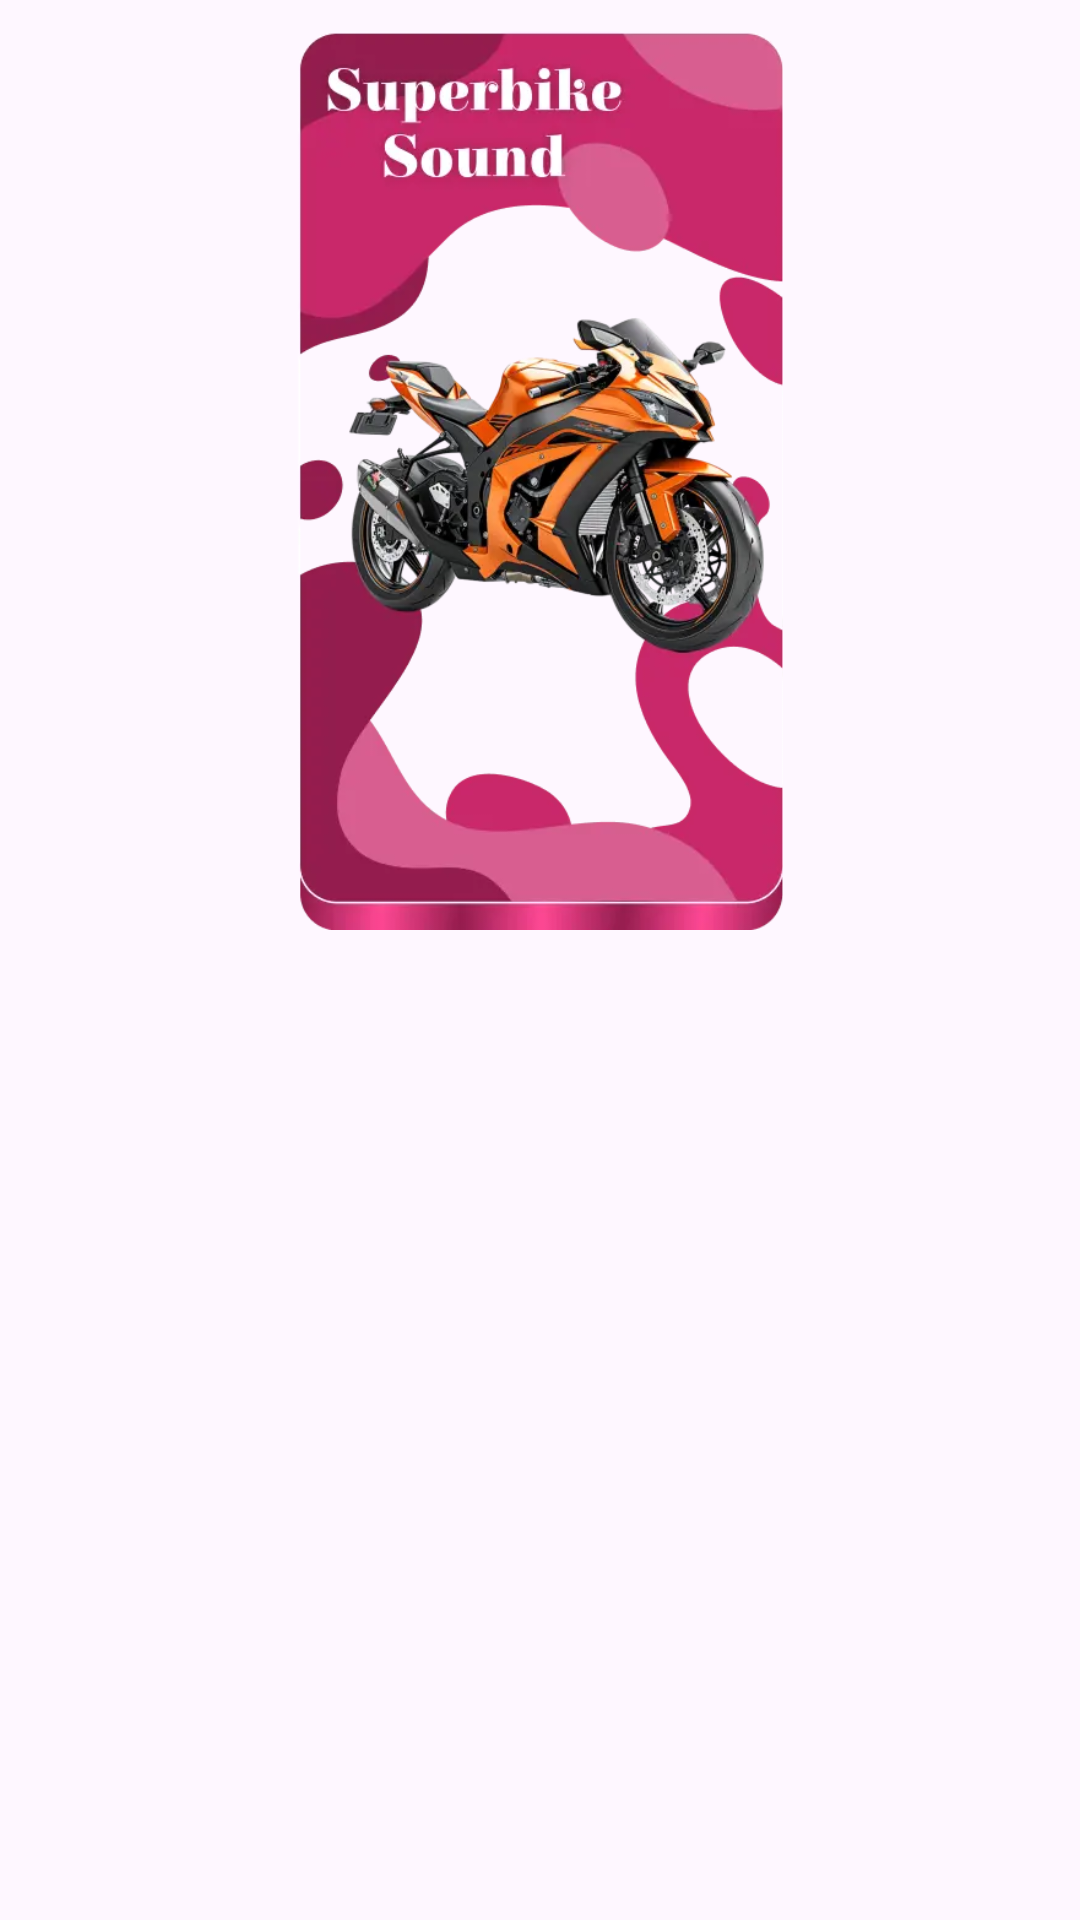

Reconstruct the res/layout file that produces this screen, plus the resources it refers to.
<!-- AndroidManifest.xml: application theme Theme.PrankAppInsectInPhone -->
<!-- res/layout/home_screen_item.xml -->
<?xml version="1.0" encoding="utf-8"?>
<LinearLayout xmlns:android="http://schemas.android.com/apk/res/android"
    android:layout_width="wrap_content"
    android:layout_height="320dp"
    android:orientation="vertical">

    <ImageView
        android:id="@+id/imageView"
        android:layout_width="match_parent"
        android:layout_height="300dp"
        android:layout_marginTop="10dp"
        android:foreground="@drawable/ripple_effect"
        android:layout_gravity="center_horizontal"
        android:src="@drawable/bike_final_image"
        android:contentDescription="@string/todo" />

</LinearLayout>
<!-- resources referenced by this layout -->
<resources>
  <!-- drawable bike_final_image: webp bitmap (drawable, 37248 bytes) -->
  <!-- drawable ripple_effect (drawable) -->
  <?xml version="1.0" encoding="utf-8"?>
  <ripple xmlns:android="http://schemas.android.com/apk/res/android"
  android:color="?android:colorControlHighlight">
  <item android:id="@android:id/mask">
      <shape android:shape="rectangle">
          <solid android:color="#673AB7"/>
      </shape>
  </item>
  </ripple>
  <string name="todo">TODO</string>
  <style name="Theme.PrankAppInsectInPhone" parent="Base.Theme.PrankAppInsectInPhone" />
  <style name="Base.Theme.PrankAppInsectInPhone" parent="Theme.Material3.DayNight.NoActionBar">
          
          
          <item name="android:statusBarColor">
              @android:color/black
          </item>
  
      </style>
</resources>
